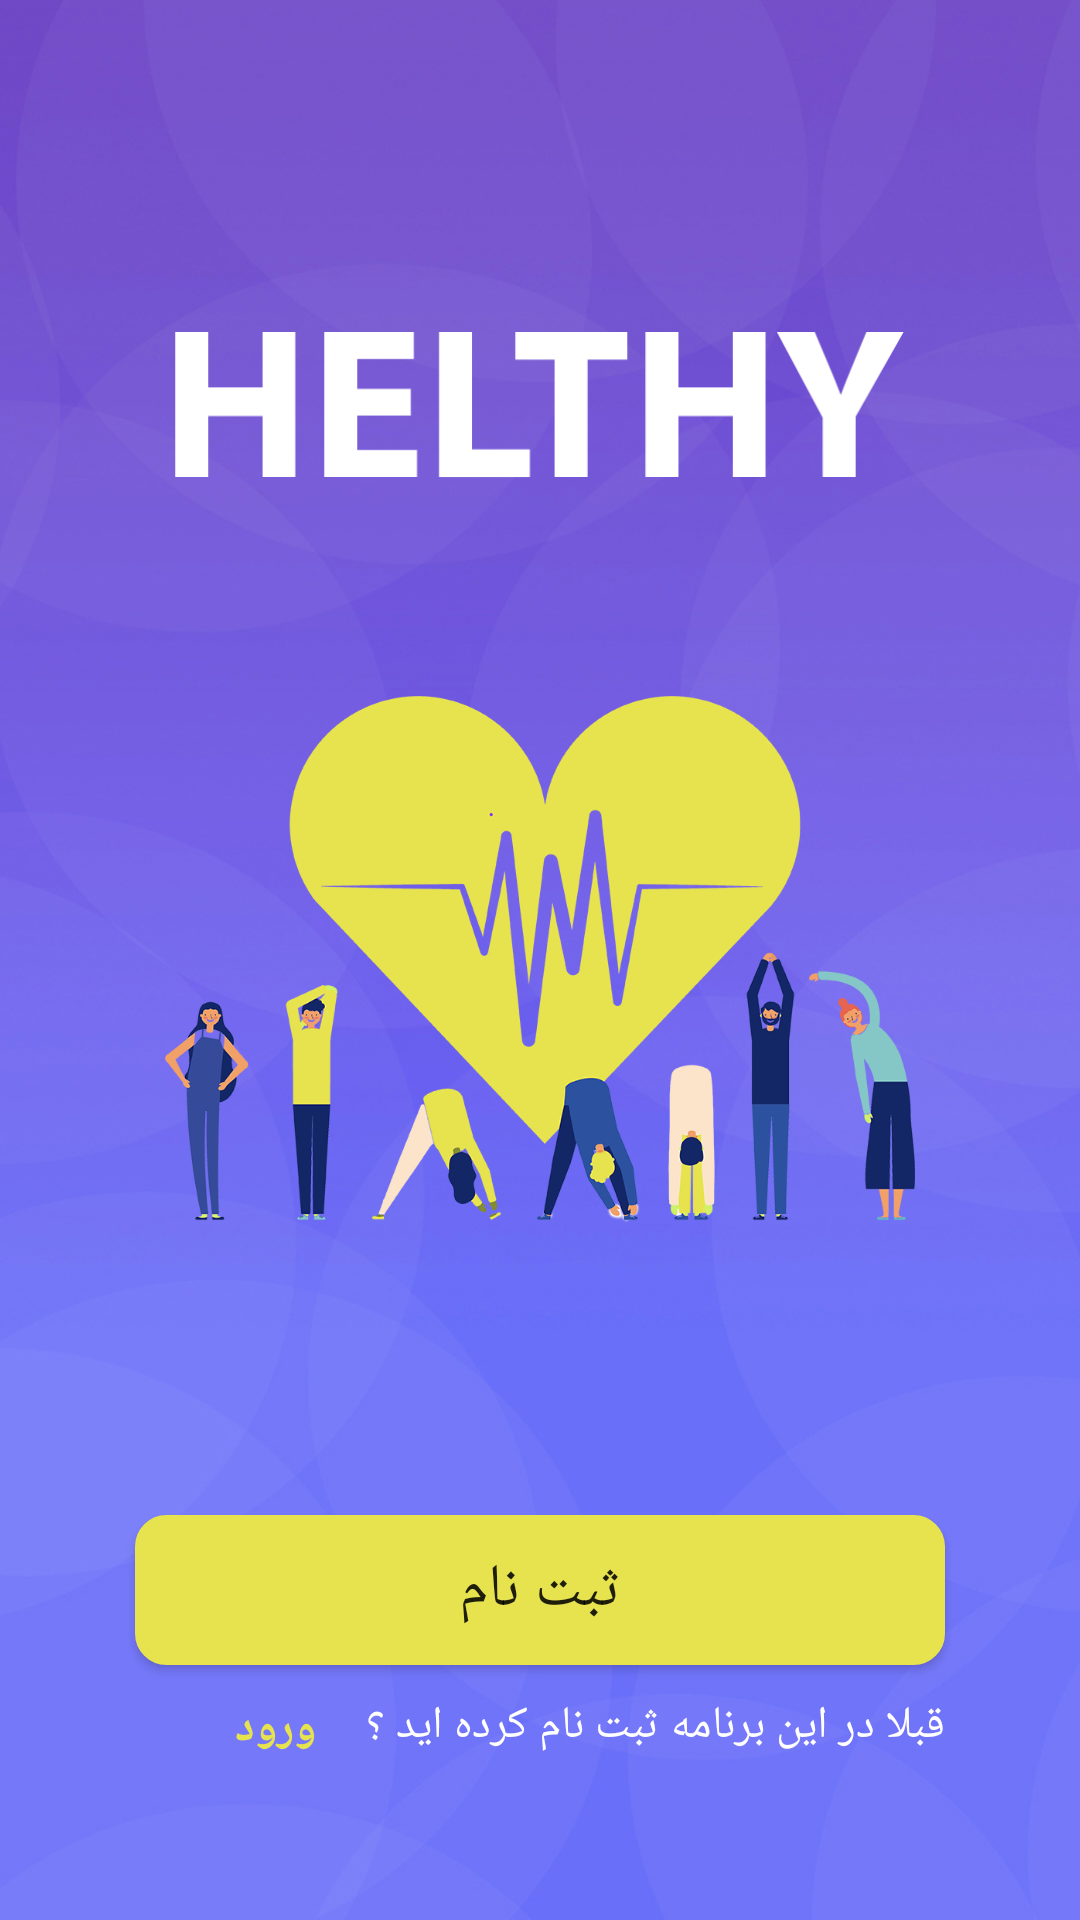

The Android layout XML behind this screen, and the referenced resources:
<!-- AndroidManifest.xml: application theme AppTheme -->
<!-- res/layout/activity_start.xml -->
<?xml version="1.0" encoding="utf-8"?>
<RelativeLayout
    xmlns:android="http://schemas.android.com/apk/res/android"
    xmlns:app="http://schemas.android.com/apk/res-auto"
    xmlns:tools="http://schemas.android.com/tools"
    android:layout_width="match_parent"
    android:layout_height="match_parent"
    android:background="@drawable/back2"
    tools:context=".StartActivity">

    <ImageView
        android:id="@+id/textView"
        android:layout_width="243dp"
        android:layout_height="100dp"
        android:layout_alignParentTop="true"
        android:layout_centerHorizontal="true"
        android:layout_marginBottom="40dp"
        android:layout_marginEnd="40dp"
        android:layout_marginLeft="40dp"
        android:layout_marginRight="40dp"
        android:layout_marginStart="40dp"
        android:layout_marginTop="85dp"
        android:fontFamily="@font/titr"
        android:gravity="center_horizontal|bottom"
        android:src="@drawable/h"
        android:text=""
        android:textColor="#ffff"
        android:textSize="30dp" />

    gfgg<ImageView
        android:id="@+id/imageView3"
        android:layout_width="250dp"
        android:layout_centerVertical="true"
        android:layout_centerHorizontal="true"
        android:layout_height="250dp"
        android:layout_margin="10dp"
        android:src="@drawable/vv"
       />

    <Button
        android:layout_marginTop="50dp"
        android:id="@+id/signup"
        android:layout_marginBottom="10dp"
        android:layout_width="match_parent"
        android:layout_marginRight="60dp"
        android:layout_marginLeft="30dp"
        android:layout_height="50dp"
        android:layout_centerHorizontal="true"
        android:layout_below="@+id/imageView3"
        android:background="@drawable/rounded_rec2"
        android:fontFamily="@font/titr"
        android:text="ثبت نام"
        android:textSize="20dp" />

    <Button
        android:id="@+id/Login"
        style="?android:attr/borderlessButtonStyle"
        android:layout_width="wrap_content"
        android:layout_height="wrap_content"
        android:layout_below="@+id/signup"
        android:layout_marginTop="-13dp"
        android:layout_marginEnd="-14dp"
        android:layout_marginRight="5dp"
        android:layout_toStartOf="@+id/textView6"
        android:fontFamily="@font/iransans"
        android:text="ورود"
        android:textColor="@color/colorAccent"
        android:textSize="15dp"
        android:textStyle="bold" />

    <TextView
        android:id="@+id/textView6"
        android:layout_width="wrap_content"
        android:layout_height="wrap_content"
        android:layout_alignEnd="@+id/signup"
        android:layout_below="@+id/signup"
        android:fontFamily="@font/iransans"
        android:text="قبلا در این برنامه ثبت نام کرده اید ؟"
        android:textColor="#ffffff"
        android:textSize="15dp" />
</RelativeLayout>
<!-- resources referenced by this layout -->
<resources>
  <color name="colorAccent">#e7e34f</color>
  <!-- drawable back2: jpg bitmap (drawable-v24, 141087 bytes) -->
  <!-- drawable h: png bitmap (drawable, 3352 bytes) -->
  <!-- drawable rounded_rec2 (drawable) -->
  <?xml version="1.0" encoding="utf-8"?>
  <shape xmlns:android="http://schemas.android.com/apk/res/android"
      android:shape="rectangle" android:padding="15dp">
      <solid android:color="@color/colorAccent"></solid>
      <corners
          android:topLeftRadius="10dp"
          android:bottomLeftRadius="10dp"
          android:bottomRightRadius="10dp"
          android:topRightRadius="10dp"/>
      <stroke android:width="1dip" android:color="@color/colorAccent" />
  </shape>
  <!-- drawable vv: png bitmap (drawable-v24, 249160 bytes) -->
  <style name="AppTheme" parent="Theme.AppCompat.Light.NoActionBar">
          
          <item name="android:windowNoTitle">true</item>
          <item name="android:windowFullscreen">true</item>
          <item name="colorPrimary">@color/colorPrimary</item>
          <item name="colorPrimaryDark">@color/colorPrimaryDark</item>
          <item name="colorAccent">@color/colorAccent</item>
      </style>
  <color name="colorPrimary">#681dae</color>
  <color name="colorPrimaryDark">#561d79</color>
</resources>
